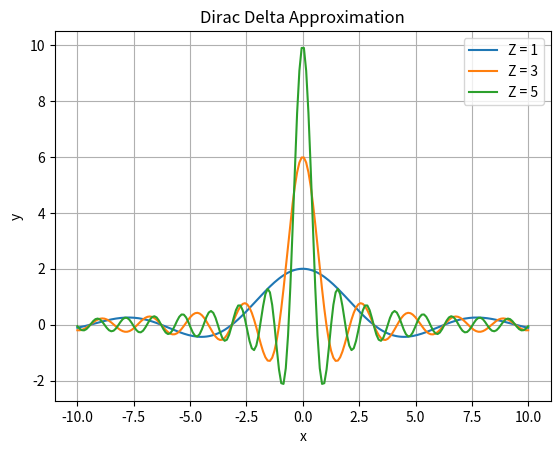

This chart was generated by the following Python code:
import numpy as np
import matplotlib.pyplot as plt


x = np.linspace(-10, 10, 200)
Z_values = [1, 3, 5]

def dirac_delta(x, Z):
    return 2 * np.sin(Z * x) / x

for Z in Z_values:
    y = dirac_delta(x, Z)
    plt.plot(x, y, label=f"Z = {Z}")

plt.xlabel("x")
plt.ylabel("y")
plt.title("Dirac Delta Approximation")
plt.legend()
plt.grid()

plt.show()
